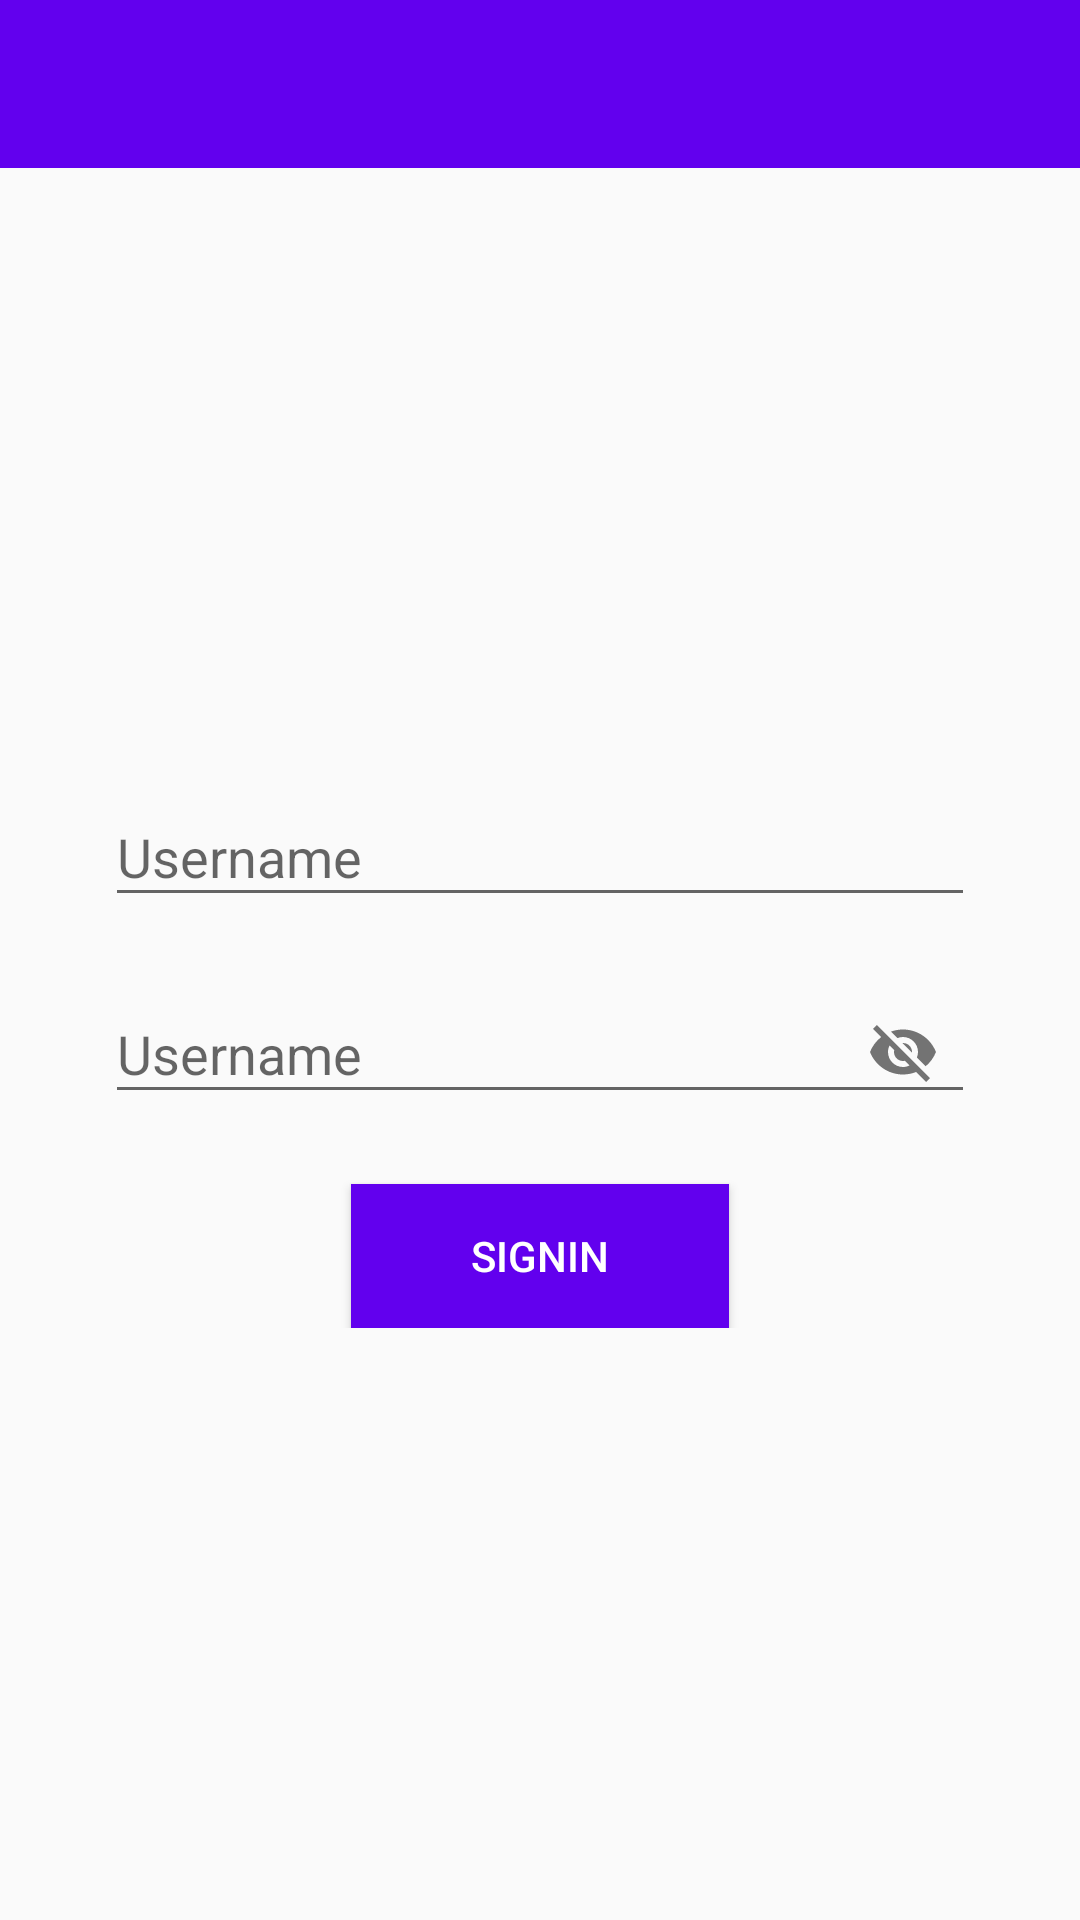

Android layout source for this screen:
<!-- AndroidManifest.xml: application theme AppTheme -->
<!-- res/layout/activity_login_layout.xml -->
<?xml version="1.0" encoding="utf-8"?>
<layout
    xmlns:android="http://schemas.android.com/apk/res/android"
    xmlns:app="http://schemas.android.com/apk/res-auto">


    <data>

        <import type="android.view.View" />

        <variable
            name="viewmodel"
            type="com.app.stationaryapp.ui.activity.login.LoginViewModel" />
    </data>

    <androidx.constraintlayout.widget.ConstraintLayout
        android:id="@+id/content"
        android:layout_width="match_parent"
        android:layout_height="match_parent"
        android:orientation="vertical">


        <com.google.android.material.appbar.AppBarLayout
            android:id="@+id/appBar"
            android:layout_width="match_parent"
            android:layout_height="?attr/actionBarSize"
            app:layout_constraintTop_toTopOf="parent"
            app:layout_constraintStart_toStartOf="parent"
            app:layout_constraintEnd_toEndOf="parent"

            >

        </com.google.android.material.appbar.AppBarLayout>

        <LinearLayout
            android:layout_width="match_parent"
            android:layout_height="0dp"
            app:layout_constraintTop_toBottomOf="@+id/appBar"
            app:layout_constraintBottom_toBottomOf="parent"
            android:orientation="vertical"
            android:gravity="center"
            android:paddingHorizontal="15dp"
            android:paddingVertical="15dp">


            <LinearLayout
                android:layout_width="match_parent"
                android:layout_height="wrap_content"
                android:orientation="vertical"
                android:padding="20dp"
                android:gravity="center_horizontal">

                <com.google.android.material.textfield.TextInputLayout
                    android:layout_width="match_parent"
                    android:layout_height="wrap_content">

                    <EditText
                        android:id="@+id/username_et"
                        android:layout_width="match_parent"
                        android:layout_height="wrap_content"
                        android:hint="Username" />


                </com.google.android.material.textfield.TextInputLayout>


                <com.google.android.material.textfield.TextInputLayout
                    android:layout_marginTop="10dp"
                    android:layout_width="match_parent"
                    android:layout_height="wrap_content"
                    app:passwordToggleEnabled="true">

                    <EditText
                        android:id="@+id/password_et"
                        android:layout_width="match_parent"
                        android:layout_height="wrap_content"
                        android:hint="Username" />


                </com.google.android.material.textfield.TextInputLayout>


                <Button
                    android:id="@+id/signIn_btn"
                    android:layout_marginTop="20dp"
                    android:layout_width="wrap_content"
                    android:layout_height="wrap_content"
                    android:background="@color/colorPrimary"
                    android:paddingHorizontal="40dp"
                    android:text="SignIn"
                    android:textColor="#FFFFFF" />

            </LinearLayout>


        </LinearLayout>

    </androidx.constraintlayout.widget.ConstraintLayout>
</layout>
<!-- resources referenced by this layout -->
<resources>
  <color name="colorPrimary">#6200EE</color>
  <style name="AppTheme" parent="Theme.AppCompat.Light.NoActionBar">
          
          <item name="colorPrimary">@color/colorPrimary</item>
          <item name="colorPrimaryDark">@color/colorPrimaryDark</item>
          <item name="colorAccent">@color/colorAccent</item>
  
      </style>
  <color name="colorPrimaryDark">#3700B3</color>
  <color name="colorAccent">#03DAC5</color>
</resources>
